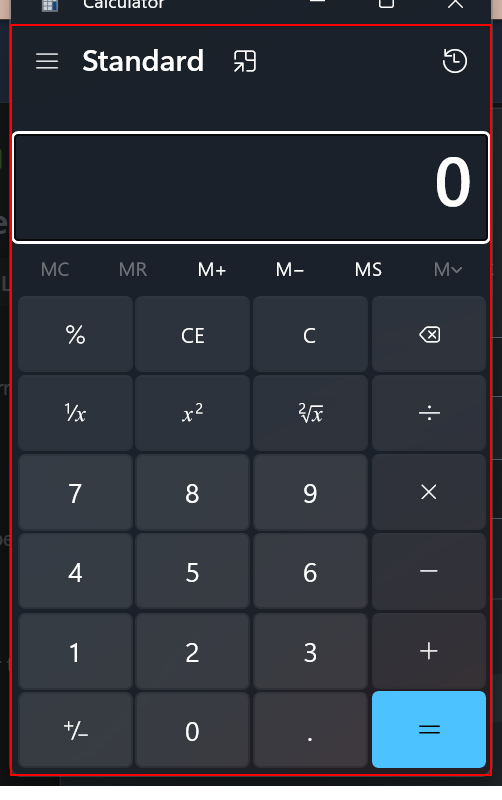
Workflow: Classic activities

Step 1: click on the custom 135135 in window 'Calculator' (applicationframehost.exe)

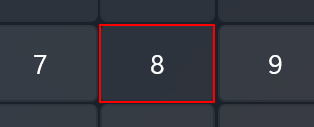
Step 2: find the element 'Eight 3135135' in window 'Calculator' (applicationframehost.exe)

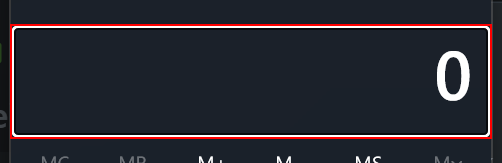
Step 3: get-text from the text 'Display is 0 51335' in window 'Calculator' (applicationframehost.exe)
